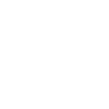
t = 0.00 s
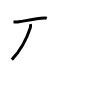
t = 2.00 s
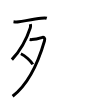
t = 4.00 s
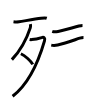
t = 6.00 s
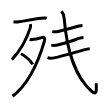
t = 8.00 s
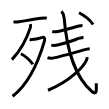
t = 10.00 s

The animated SVG that drew these frames (rendered in a browser with its animation timeline set to each time). Animation: 10 SMIL elements (animate=10); one cycle of 10.00 s.

<svg width="109px" height="109px" viewBox="0 0 px 109px" xmlns="http://www.w3.org/2000/svg" xmlns:xlink="http://www.w3.org/1999/xlink" xml:space="preserve" version="1.1"  baseProfile="full">
<path d="M13.5,21.72c2,0.28,3.54,0.31,5.38,0.03c5.37-0.82,15.93-2.6,22.24-3.46c2.01-0.27,4.14-0.54,5.64-0.02" style="fill:none;stroke:black;stroke-width:3;opacity:0">
  <animate attributeType="CSS" attributeName="opacity" from="0" to="1" begin="0s" dur="1s" repeatCount="Indefinite" fill="freeze" />
</path>
<path d="M30.38,24.12c0.34,1.24,0.3,2.45-0.12,3.73c-2.79,8.63-8.48,21.25-18.38,31.77" style="fill:none;stroke:black;stroke-width:3;opacity:0">
  <animate attributeType="CSS" attributeName="opacity" from="0" to="1" begin="1s" dur="1s" repeatCount="Indefinite" fill="freeze" />
</path>
<path d="M29.64,39.5c0.26,0.05,1.38,0.17,2.14,0.11c3.1-0.24,5.23-0.61,9.93-2.05c2.42-0.74,3.53,0.76,2.79,3.31c-5.62,19.38-14.5,42-31.89,55.38" style="fill:none;stroke:black;stroke-width:3;opacity:0">
  <animate attributeType="CSS" attributeName="opacity" from="0" to="1" begin="2s" dur="1s" repeatCount="Indefinite" fill="freeze" />
</path>
<path d="M20.88,53.75c4.2,1.88,9.98,7.21,11.9,10.64" style="fill:none;stroke:black;stroke-width:3;opacity:0">
  <animate attributeType="CSS" attributeName="opacity" from="0" to="1" begin="3s" dur="1s" repeatCount="Indefinite" fill="freeze" />
</path>
<path d="M52.25,31.4c1.8,0.65,3.95,0.45,5.79,0.12c4.99-0.88,14.92-3.93,20.85-5.45c1.19-0.31,2.37-0.58,3.61-0.58" style="fill:none;stroke:black;stroke-width:3;opacity:0">
  <animate attributeType="CSS" attributeName="opacity" from="0" to="1" begin="4s" dur="1s" repeatCount="Indefinite" fill="freeze" />
</path>
<path d="M51.25,45.14c2.25,0.49,4.54,0.29,6.4-0.13c5.97-1.36,16.72-5.1,22.11-6.82c1.21-0.39,2.45-0.69,3.73-0.69" style="fill:none;stroke:black;stroke-width:3;opacity:0">
  <animate attributeType="CSS" attributeName="opacity" from="0" to="1" begin="5s" dur="1s" repeatCount="Indefinite" fill="freeze" />
</path>
<path d="M47.5,57.7c2.4,0.86,5.21,0.46,7.63-0.07c6.57-1.42,22.23-5.9,29.79-7.99c1.6-0.44,3.19-0.71,4.83-0.89" style="fill:none;stroke:black;stroke-width:3;opacity:0">
  <animate attributeType="CSS" attributeName="opacity" from="0" to="1" begin="6s" dur="1s" repeatCount="Indefinite" fill="freeze" />
</path>
<path d="M61.5,11.25c1.5,1.75,2.39,3.48,2.69,7.25c2.44,30.38,10.94,58.88,27.71,73c5.34,4.5,4.48-2.62,4.32-8.25" style="fill:none;stroke:black;stroke-width:3;opacity:0">
  <animate attributeType="CSS" attributeName="opacity" from="0" to="1" begin="7s" dur="1s" repeatCount="Indefinite" fill="freeze" />
</path>
<path d="M87,57.12c0.11,0.77-0.04,1.73-0.48,2.83C83.88,66.47,70.18,81.23,48,90.25" style="fill:none;stroke:black;stroke-width:3;opacity:0">
  <animate attributeType="CSS" attributeName="opacity" from="0" to="1" begin="8s" dur="1s" repeatCount="Indefinite" fill="freeze" />
</path>
<path d="M79,12.75c4.59,2.35,11,7.12,14.08,11.75" style="fill:none;stroke:black;stroke-width:3;opacity:0">
  <animate attributeType="CSS" attributeName="opacity" from="0" to="1" begin="9s" dur="1s" repeatCount="Indefinite" fill="freeze" />
</path>
</svg>
